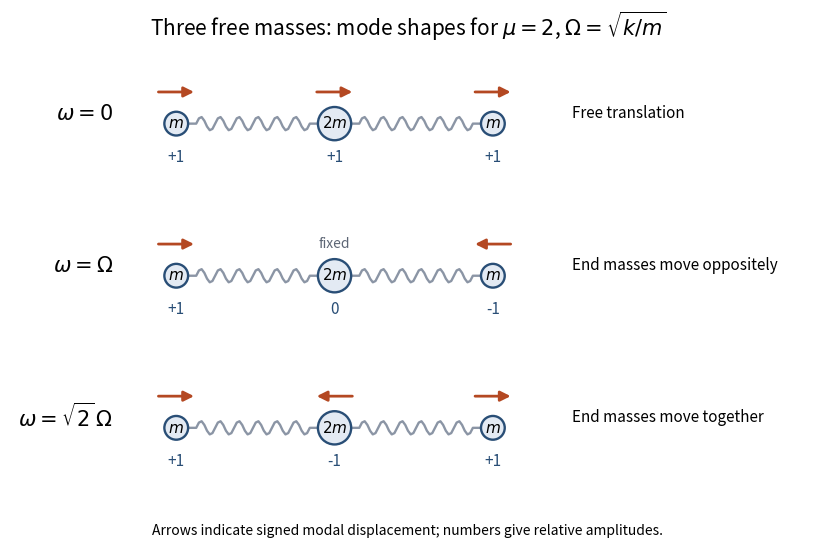

Write the Python code that produced this figure. (Note: this script raises an exception after producing the figure.)
"""Original diagram of the free three-mass chain, middle mass 2m.

Tested with Python 3.14, NumPy 2.3 and Matplotlib 3.10.
Run from the mirrored _media directory; output is written to cwd.
"""
from pathlib import Path

import matplotlib
matplotlib.use("Agg")
import matplotlib.pyplot as plt
from matplotlib.patches import Circle, FancyArrowPatch
import numpy as np


def spring(ax, left, right, y):
    xs = np.linspace(left, right, 49)
    ys = np.zeros_like(xs)
    ys[3:-3] = 0.085 * np.sin(np.linspace(0, 12 * np.pi, len(xs) - 6))
    ax.plot(xs, y + ys, color="#8b95a5", lw=1.7, zorder=1)


fig, axes = plt.subplots(3, 1, figsize=(8.2, 5.5), facecolor="white")
positions = np.array([0.0, 2.0, 4.0])
shapes = [(1, 1, 1), (1, 0, -1), (1, -1, 1)]
frequencies = [r"$\omega=0$", r"$\omega=\Omega$", r"$\omega=\sqrt{2}\,\Omega$"]
labels = ["Free translation", "End masses move oppositely", "End masses move together"]
for ax, shape, frequency, label in zip(axes, shapes, frequencies, labels):
    ax.set_facecolor("white")
    spring(ax, 0.15, 1.79, 0)
    spring(ax, 2.21, 3.85, 0)
    for j, (x, component) in enumerate(zip(positions, shape)):
        radius = 0.21 if j == 1 else 0.15
        ax.add_patch(Circle((x, 0), radius, facecolor="#e3eaf3", edgecolor="#294e76", lw=1.7, zorder=3))
        ax.text(x, 0, "$2m$" if j == 1 else "$m$", ha="center", va="center", fontsize=11, zorder=4)
        if component:
            ax.add_patch(FancyArrowPatch((x - 0.26 * component, 0.40), (x + 0.26 * component, 0.40), arrowstyle="-|>", mutation_scale=15, lw=2, color="#b44822"))
        else:
            ax.text(x, 0.4, "fixed", ha="center", va="center", color="#5d6675", fontsize=10)
        ax.text(x, -0.42, f"{component:+d}" if component else "0", ha="center", va="center", fontsize=11, color="#294e76")
    ax.text(-0.8, 0.13, frequency, ha="right", va="center", fontsize=15)
    ax.text(5.0, 0.13, label, ha="left", va="center", fontsize=11)
    ax.set_xlim(-2.1, 8.0)
    ax.set_ylim(-0.7, 0.75)
    ax.set_aspect("equal")
    ax.axis("off")
fig.suptitle(r"Three free masses: mode shapes for $\mu=2$, $\Omega=\sqrt{k/m}$", fontsize=15, y=0.98)
fig.text(0.5, 0.025, "Arrows indicate signed modal displacement; numbers give relative amplitudes.", ha="center", fontsize=10)
fig.subplots_adjust(top=0.90, bottom=0.10, left=0.015, right=0.99, hspace=0.12)
fig.savefig(Path.cwd() / Path(__file__).with_suffix(".png").name, dpi=145, facecolor="white")
plt.close(fig)
